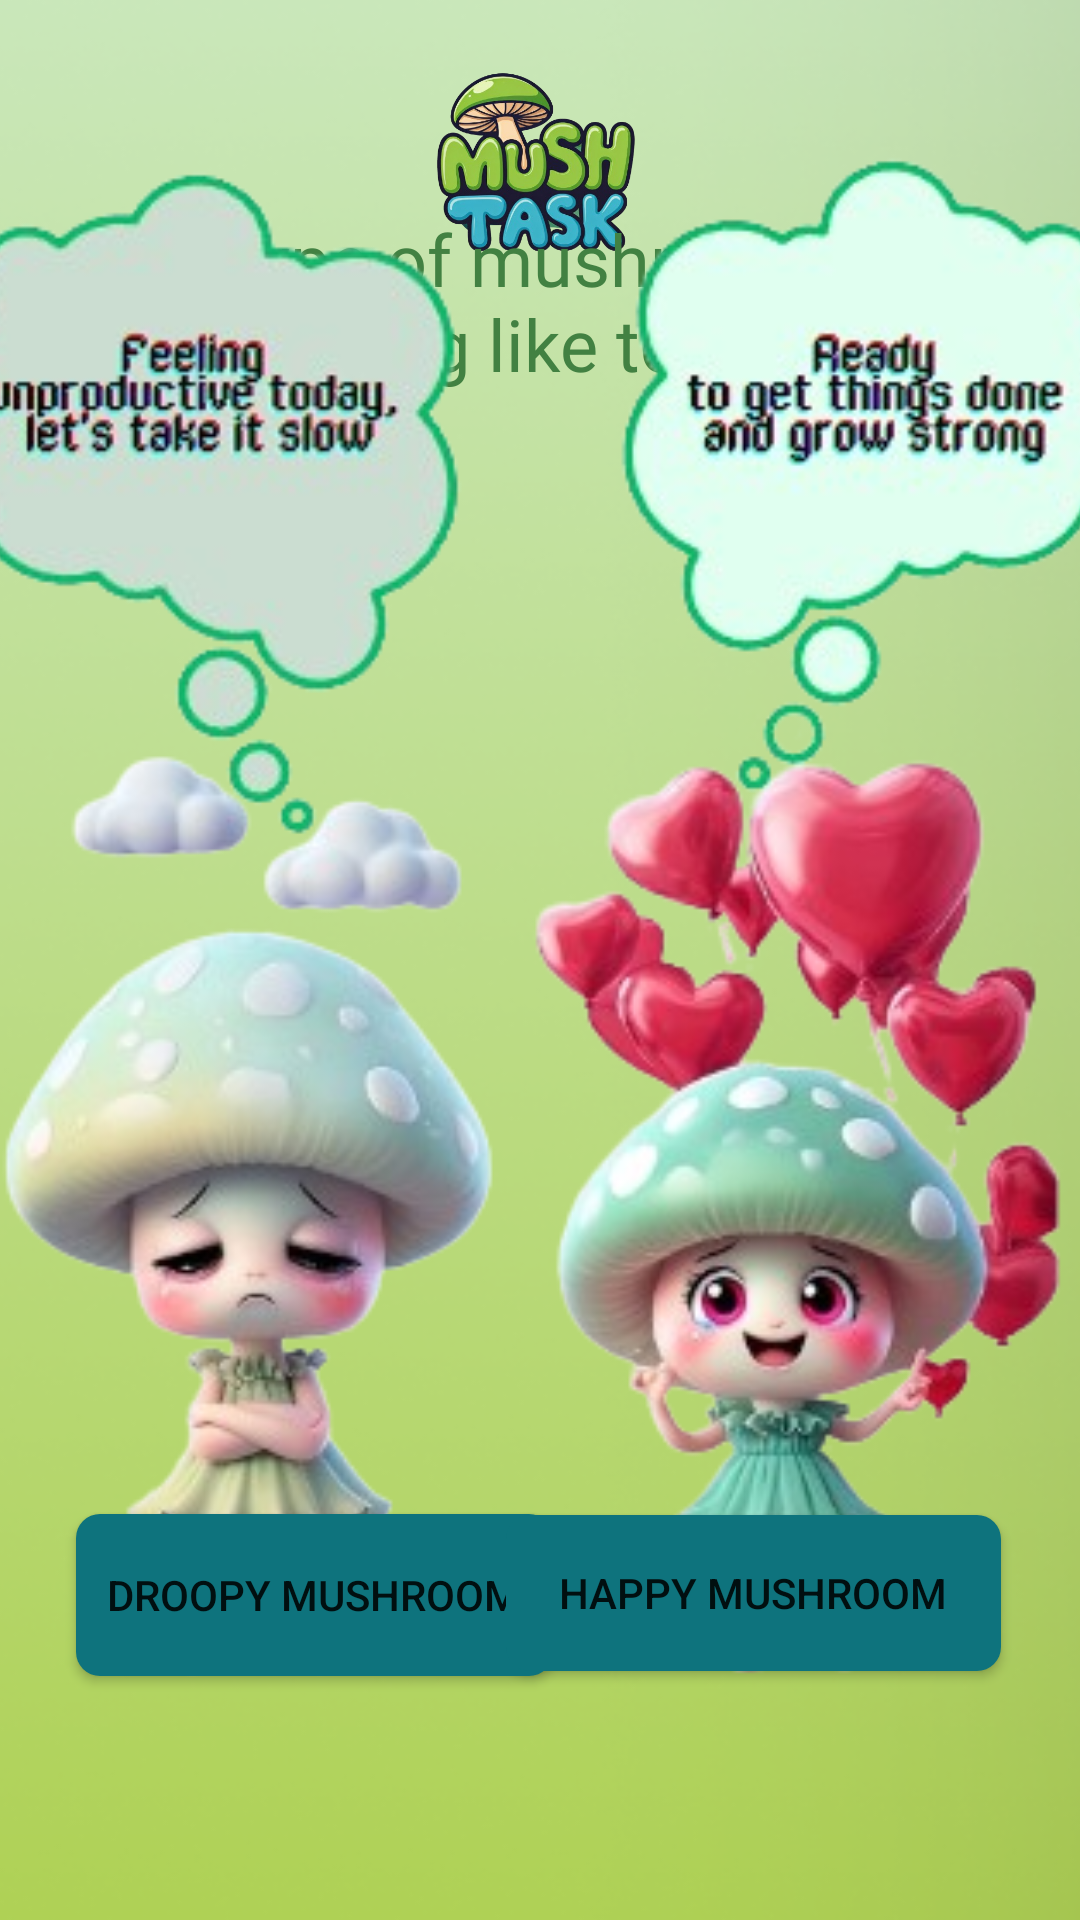

Produce the Android XML layout that renders to this screen, including the resource entries it uses.
<!-- AndroidManifest.xml: application theme Theme.ProductivityApp -->
<!-- res/layout/activity_onboarding3.xml -->
<?xml version="1.0" encoding="utf-8"?>
<androidx.constraintlayout.widget.ConstraintLayout xmlns:android="http://schemas.android.com/apk/res/android"
    xmlns:app="http://schemas.android.com/apk/res-auto"
    xmlns:tools="http://schemas.android.com/tools"
    android:layout_width="match_parent"
    android:layout_height="match_parent"
    tools:context=".Onboarding3_Activity">


    <ImageView
        android:id="@+id/imageView4"
        android:layout_width="490dp"
        android:layout_height="924dp"
        app:layout_constraintBottom_toBottomOf="parent"
        app:layout_constraintEnd_toEndOf="parent"
        app:layout_constraintStart_toStartOf="parent"
        app:layout_constraintTop_toTopOf="parent"
        app:srcCompat="@drawable/loaderbg" />

    <ImageView
        android:id="@+id/logo_onb"
        android:layout_width="162dp"
        android:layout_height="88dp"
        app:layout_constraintBottom_toBottomOf="parent"
        app:layout_constraintEnd_toEndOf="parent"
        app:layout_constraintHorizontal_bias="0.497"
        app:layout_constraintStart_toStartOf="parent"
        app:layout_constraintTop_toTopOf="parent"
        app:layout_constraintVertical_bias="0.019"
        app:srcCompat="@drawable/logo" />


    <TextView
        android:id="@+id/onboard1_welcometext"
        android:layout_width="395dp"
        android:layout_height="92dp"
        android:fontFamily="@font/baloo_thambi"
        android:text="@string/questiononb3"
        android:textAlignment="center"
        android:textColor="#428142"
        android:textSize="24sp"
        app:layout_constraintBottom_toBottomOf="parent"
        app:layout_constraintEnd_toEndOf="parent"
        app:layout_constraintStart_toStartOf="parent"
        app:layout_constraintTop_toTopOf="parent"
        app:layout_constraintVertical_bias="0.128" />

    <ImageView
        android:id="@+id/imageView3"
        android:layout_width="541dp"
        android:layout_height="633dp"
        app:layout_constraintBottom_toBottomOf="@+id/imageView4"
        app:layout_constraintEnd_toEndOf="parent"
        app:layout_constraintStart_toStartOf="parent"
        app:layout_constraintTop_toTopOf="@+id/imageView4"
        app:layout_constraintVertical_bias="0.611"
        app:srcCompat="@drawable/finalonboardsadhappy" />

    <Button
        android:id="@+id/buttongroovy"
        android:layout_width="159dp"
        android:layout_height="54dp"
        android:text="@string/droopy"
        app:layout_constraintBottom_toBottomOf="parent"
        app:layout_constraintEnd_toEndOf="parent"
        app:layout_constraintHorizontal_bias="0.126"
        app:layout_constraintStart_toStartOf="parent"
        app:layout_constraintTop_toTopOf="parent"
        app:layout_constraintVertical_bias="0.861" />

    <Button
        android:id="@+id/buttonhappy"
        android:layout_width="165dp"
        android:layout_height="52dp"
        android:text="@string/happy"
        app:layout_constraintBottom_toBottomOf="parent"
        app:layout_constraintEnd_toEndOf="parent"
        app:layout_constraintHorizontal_bias="0.865"
        app:layout_constraintStart_toStartOf="parent"
        app:layout_constraintTop_toTopOf="parent"
        app:layout_constraintVertical_bias="0.859" />

</androidx.constraintlayout.widget.ConstraintLayout>
<!-- resources referenced by this layout -->
<resources>
  <!-- drawable finalonboardsadhappy: png bitmap (drawable, 189020 bytes) -->
  <!-- drawable loaderbg: png bitmap (drawable, 146474 bytes) -->
  <!-- drawable logo: png bitmap (drawable, 226549 bytes) -->
  <string name="droopy">Droopy Mushroom</string>
  <string name="happy">Happy Mushroom</string>
  <string name="questiononb3">Which type of mushroom are you feeling like today?</string>
  <style name="Theme.ProductivityApp" parent="Base.Theme.ProductivityApp" />
  <style name="Base.Theme.ProductivityApp" parent="Theme.AppCompat.Light.NoActionBar">
          
          <item name="android:buttonStyle">@style/CustomButtonStyle</item>
      </style>
  <style name="CustomButtonStyle" parent="Widget.AppCompat.Button">
          
          <item name="android:background">@drawable/ripple_effect</item> 
          
      </style>
  <!-- drawable ripple_effect (drawable) -->
  <?xml version="1.0" encoding="utf-8"?>
  <ripple xmlns:android="http://schemas.android.com/apk/res/android"
      android:color="#ACD613"> 
  
      
      <item>
          <shape android:shape="rectangle">
              
              <solid android:color="#0E737D" /> 
              <corners android:radius="8dp" /> 
          </shape>
      </item>
  
  </ripple>
</resources>
